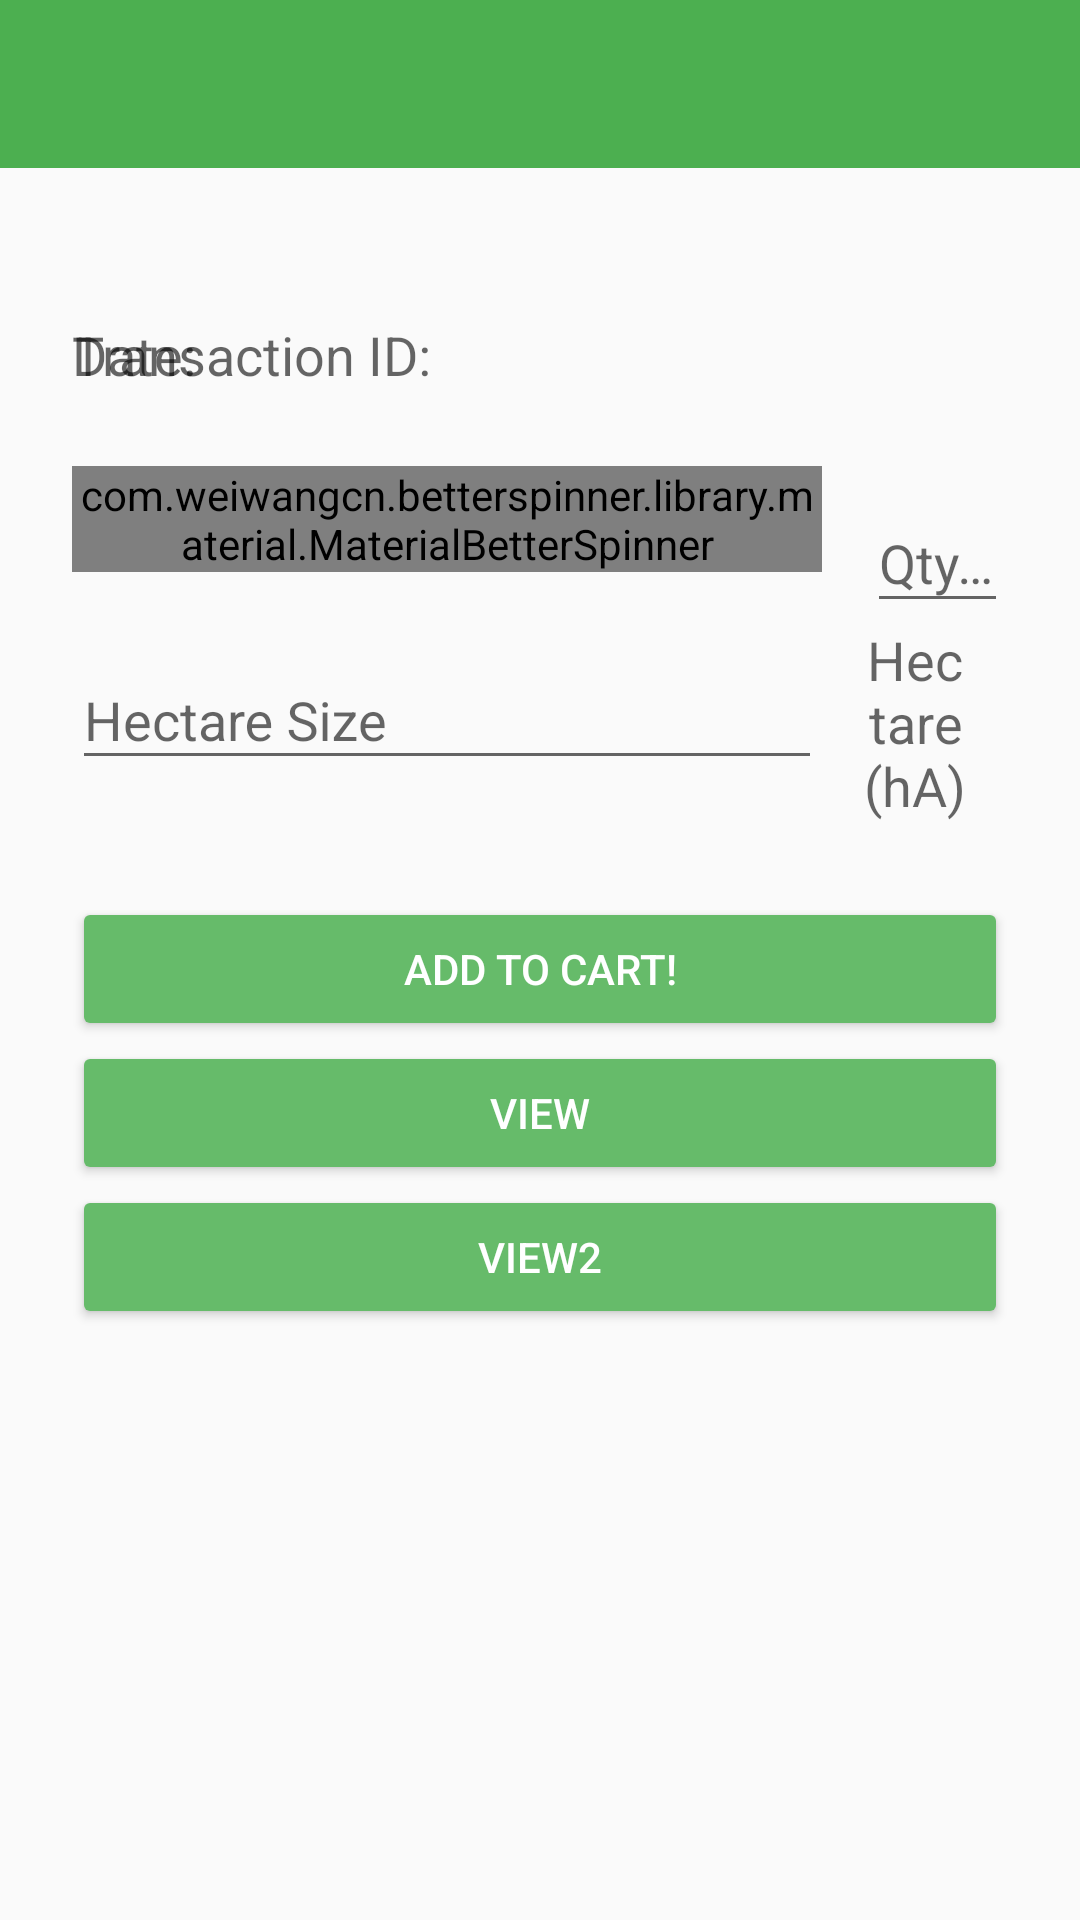

Layout XML and referenced resources for this Android screen:
<!-- AndroidManifest.xml: application theme MyMaterialTheme -->
<!-- res/layout/activity_transaction_harvest.xml -->
<?xml version="1.0" encoding="utf-8"?>
<RelativeLayout xmlns:android="http://schemas.android.com/apk/res/android"
    xmlns:app="http://schemas.android.com/apk/res-auto"
    xmlns:tools="http://schemas.android.com/tools"
    android:layout_width="match_parent"
    android:layout_height="match_parent"
    tools:context=".Activity.TransactionHarvest">


    <include layout="@layout/app_bar_main" />

    <ScrollView
        android:layout_width="match_parent"
        android:layout_height="match_parent">

        <LinearLayout
            android:layout_width="wrap_content"
            android:layout_height="wrap_content"
            android:orientation="vertical"
            android:layout_marginTop="40dp"
            android:paddingTop="56dp"
            android:paddingLeft="24dp"
            android:paddingRight="24dp">

            <RelativeLayout
                android:layout_width="match_parent"
                android:layout_height="wrap_content"
                android:layout_marginTop="10dp">


                <TextView
                    android:id="@+id/txtDate"
                    android:layout_width="wrap_content"
                    android:layout_height="wrap_content"
                    android:layout_marginBottom="15dp"
                    android:gravity="left"
                    android:text="Date:"
                    android:textAppearance="?android:attr/textAppearanceMedium" />

                <TextView
                    android:id="@+id/txtTransactionID"
                    android:layout_width="wrap_content"
                    android:layout_height="wrap_content"
                    android:layout_below="@id/date_today"
                    android:layout_marginBottom="10dp"
                    android:text="Transaction ID:"
                    android:textAppearance="?android:attr/textAppearanceMedium" />


            </RelativeLayout>


            <RelativeLayout
                android:layout_width="match_parent"
                android:layout_height="wrap_content"
                android:layout_marginTop="10dp">

                
                <com.weiwangcn.betterspinner.library.material.MaterialBetterSpinner
                    android:id="@+id/spinnerName"
                    android:layout_width="250dp"
                    android:layout_height="wrap_content"
                    android:layout_alignParentStart="true"
                    android:layout_alignParentTop="true"
                    android:hint="Select Item Type"
                    android:textColorHint="#bdbdbd"
                    app:met_floatingLabel="normal" />


                
                <android.support.design.widget.TextInputLayout
                    android:id="@+id/input_layout_qty"
                    android:layout_width="100dp"
                    android:layout_height="wrap_content"
                    android:layout_marginStart="15dp"
                    android:layout_toEndOf="@id/spinnerName">

                    <EditText
                        android:id="@+id/txtQty"
                        android:layout_width="match_parent"
                        android:layout_height="wrap_content"
                        android:layout_alignParentBottom="true"
                        android:layout_alignParentEnd="true"
                        android:hint="Qty/Kg"
                        android:inputType="number" />
                </android.support.design.widget.TextInputLayout>
            </RelativeLayout>

            <RelativeLayout
                android:layout_width="match_parent"
                android:layout_height="wrap_content"
                android:layout_alignParentBottom="true"
                android:layout_alignParentEnd="true">

                
                <android.support.design.widget.TextInputLayout
                    android:id="@+id/input_layout_percent"
                    android:layout_width="250dp"
                    android:layout_height="wrap_content">

                    <EditText
                        android:id="@+id/txtHectare"
                        android:layout_width="match_parent"
                        android:layout_height="wrap_content"
                        android:layout_alignParentBottom="true"
                        android:layout_alignParentEnd="true"
                        android:hint="Hectare Size"
                        android:inputType="numberDecimal" />
                </android.support.design.widget.TextInputLayout>

                <TextView
                    android:id="@+id/hA"
                    android:layout_width="wrap_content"
                    android:layout_height="wrap_content"
                    android:layout_marginBottom="15dp"
                    android:layout_toEndOf="@+id/input_layout_percent"
                    android:gravity="center"
                    android:text="Hectare (hA)"
                    android:textAppearance="?android:attr/textAppearanceMedium" />


            </RelativeLayout>


            
            <android.support.v7.widget.AppCompatButton
                android:id="@+id/btnAdd"
                style="@style/Widget.AppCompat.Button.Colored"
                android:layout_width="fill_parent"
                android:layout_height="wrap_content"
                android:text="Add to Cart!"
                android:layout_marginTop="10dp"/>

            <android.support.v7.widget.AppCompatButton
                android:id="@+id/btnView"
                style="@style/Widget.AppCompat.Button.Colored"
                android:layout_width="fill_parent"
                android:layout_height="wrap_content"

                android:text="View" />

            <android.support.v7.widget.AppCompatButton
                android:id="@+id/btnView2"
                style="@style/Widget.AppCompat.Button.Colored"
                android:layout_width="fill_parent"
                android:layout_height="wrap_content"

                android:text="View2" />

        </LinearLayout>

    </ScrollView>

</RelativeLayout>
<!-- res/layout/app_bar_main.xml (included above) -->
<?xml version="1.0" encoding="utf-8"?>
<android.support.design.widget.CoordinatorLayout
    xmlns:android="http://schemas.android.com/apk/res/android"
    xmlns:app="http://schemas.android.com/apk/res-auto"
    xmlns:tools="http://schemas.android.com/tools"
    android:layout_width="match_parent"
    android:layout_height="match_parent"
    android:fitsSystemWindows="true">

    <android.support.design.widget.AppBarLayout
        android:layout_width="match_parent"
        android:layout_height="wrap_content"
        app:elevation="0dp">

    <android.support.v7.widget.Toolbar
        android:id="@+id/toolbar"
        android:layout_width="match_parent"
        android:layout_height="?attr/actionBarSize"
        android:background="?attr/colorPrimary"
        app:elevation="0dp"/>

    </android.support.design.widget.AppBarLayout>

    <FrameLayout
        android:id="@+id/frame"
        android:layout_width="match_parent"
        android:layout_height="match_parent"
        app:layout_behavior="@string/appbar_scrolling_view_behavior">

    </FrameLayout>


</android.support.design.widget.CoordinatorLayout>
<!-- resources referenced by this layout -->
<resources>
  <style name="MyMaterialTheme" parent="MyMaterialTheme.Base">
  
      </style>
  <style name="MyMaterialTheme.Base" parent="Theme.AppCompat.Light.DarkActionBar">
          <item name="windowNoTitle">true</item>
          <item name="windowActionBar">false</item>
          <item name="colorPrimary">@color/colorPrimary</item>
          <item name="colorPrimaryDark">@color/colorPrimaryDark</item>
          <item name="colorAccent">@color/colorAccent</item>
      </style>
  <color name="colorPrimary">#4CAF50</color>
  <color name="colorPrimaryDark">#388E3C</color>
  <color name="colorAccent">#66BB6A</color>
</resources>
